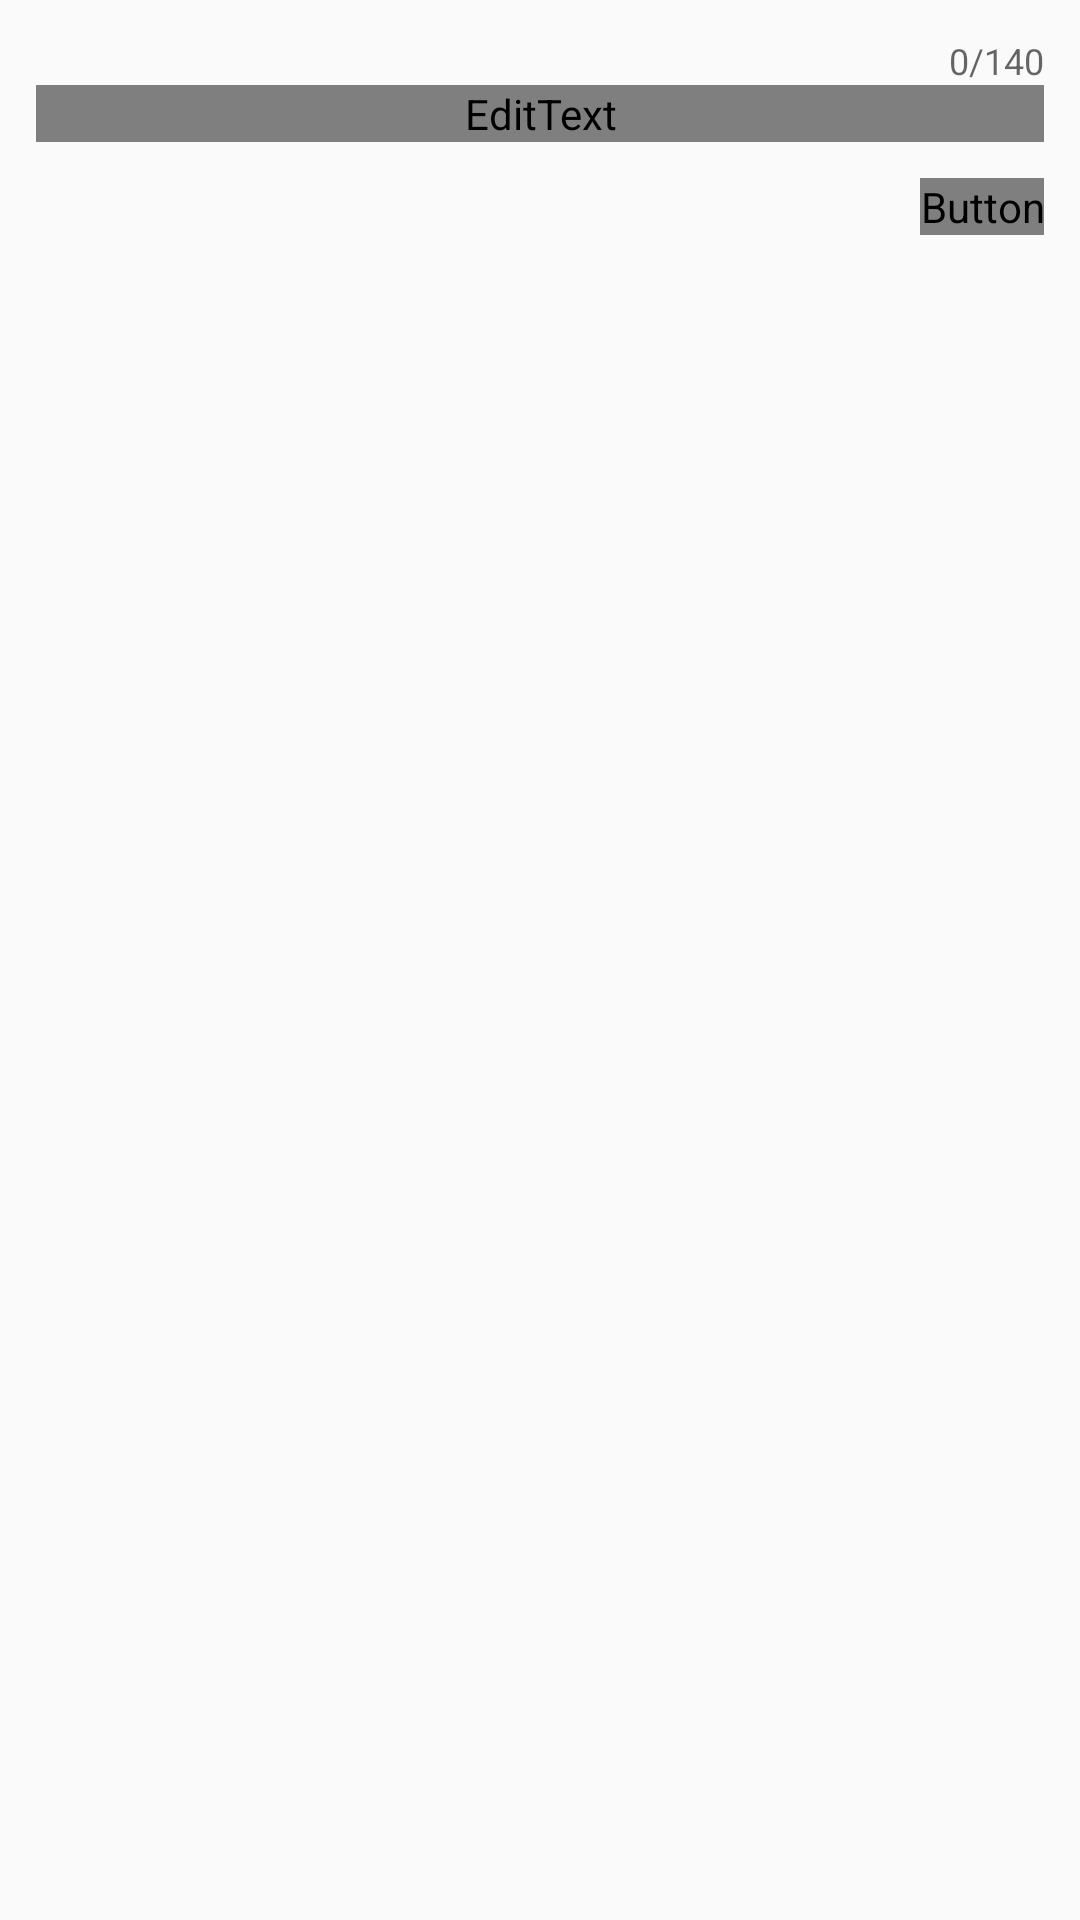

Android layout source for this screen:
<!-- AndroidManifest.xml: application theme AppTheme -->
<!-- res/layout/activity_compose.xml -->
<?xml version="1.0" encoding="utf-8"?>
<layout xmlns:android="http://schemas.android.com/apk/res/android"
    xmlns:app="http://schemas.android.com/apk/res-auto"
    xmlns:tools="http://schemas.android.com/tools">

    <RelativeLayout
        android:layout_width="match_parent"
        android:layout_height="match_parent"
        tools:context=".ComposeActivity"
        android:padding="12dp">

        <com.google.android.material.textfield.TextInputLayout
            android:id="@+id/textInputLayout"
            android:layout_width="match_parent"
            android:layout_height="wrap_content"
            app:counterEnabled="true"
            app:counterOverflowTextColor="@color/medium_red"
            app:counterMaxLength="140">

            <EditText
                android:id="@+id/etCompose"
                style="@style/textViewBody"
                android:layout_width="match_parent"
                android:layout_height="wrap_content"
                android:fontFamily="@font/ubuntu_regular"
                android:gravity="start"
                android:hint="What's happening?"
                android:inputType="textMultiLine"
                android:minLines="5"
                android:textColorHighlight="@color/twitter_blue_30"/>

        </com.google.android.material.textfield.TextInputLayout>

        <Button
            android:id="@+id/btnTweet"
            android:layout_width="wrap_content"
            android:layout_height="wrap_content"
            android:layout_below="@id/textInputLayout"
            android:layout_alignParentEnd="true"
            android:layout_marginTop="12dp"
            android:background="@drawable/background_login"
            android:fontFamily="@font/ubuntu_bold"
            android:text="@string/tweet" />

    </RelativeLayout>

</layout>
<!-- resources referenced by this layout -->
<resources>
  <color name="medium_red">#ffe0245e</color>
  <color name="twitter_blue_30">#4d1da1f2</color>
  <!-- drawable background_login (drawable) -->
  <?xml version="1.0" encoding="utf-8"?>
  <shape xmlns:android="http://schemas.android.com/apk/res/android"
      android:shape="rectangle">
  
      <corners android:radius="12dp" />
      <gradient android:startColor="@color/twitter_blue"
          android:endColor="@color/medium_red_30"
          android:angle="45" />
  
  </shape>
  <string name="tweet">Tweet</string>
  <style name="textViewBody">
          <item name="fontFamily">@font/ubuntu_medium</item>
          <item name="android:textSize">16sp</item>
          <item name="android:textColor">@android:color/tab_indicator_text</item>
      </style>
  <style name="AppTheme" parent="AppBaseTheme">
          
      </style>
  <color name="twitter_blue">#ff1da1f2</color>
  <color name="medium_red_30">#4de0245e</color>
  <style name="AppBaseTheme" parent="Theme.AppCompat.Light.NoActionBar">
          
          <item name="colorPrimary">@color/twitter_blue</item>
          <item name="colorPrimaryDark">@color/my_background</item>
          <item name="android:statusBarColor">@color/twitter_blue</item>
          <item name="popupTheme">@style/Theme.AppCompat.Light</item>
          <item name="android:textColorPrimary">@android:color/white</item>
          <item name="colorControlNormal">@color/medium_gray</item>
          <item name="colorControlActivated">@color/twitter_blue</item>
      </style>
  <color name="my_background">#F9F9F9</color>
  <color name="medium_gray">#ffaab8c2</color>
</resources>
